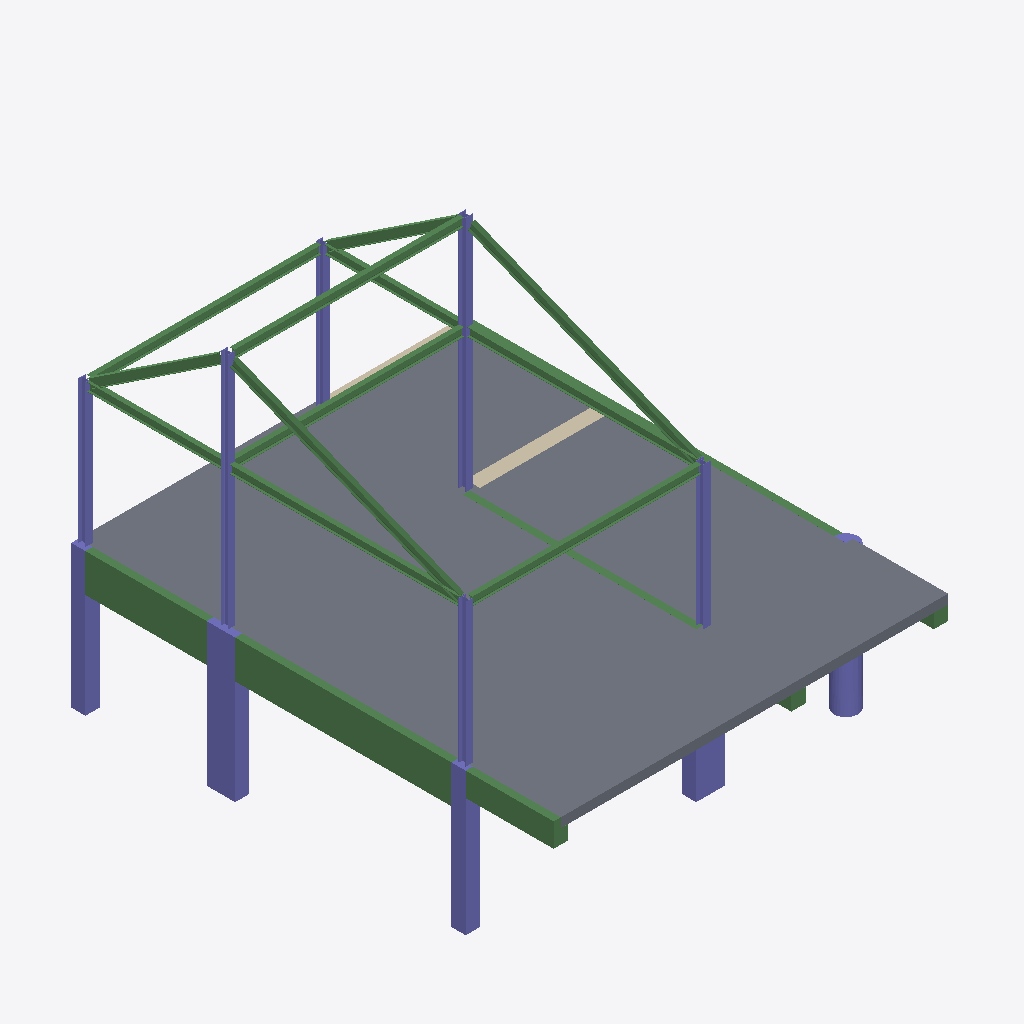
Isometric view of an IFC building model (IFC-SPF (STEP), schema IFC4, length unit millimetre), seen from the south-west, elements coloured by IFC class: 20 beams (green), 13 columns (violet), 5 slabs (grey), 2 walls (beige).
Extent 8.4 m × 10.2 m × 8.0 m (x, y, z). Storeys (3): Level 1 at 0.00 m; Level 2 at 3.00 m; Level 3 at 6.00 m. Elements (44): 23 IfcBeam, 13 IfcColumn, 5 IfcSlab, 3 IfcWall.

HEADER;
FILE_DESCRIPTION(('ViewDefinition [ReferenceView_V1.2]','ExchangeRequirement [Structural]'),'2;1');
FILE_NAME('Project Number','2023-02-14T12:34:10',(''),(''),'ODA IFC SDK 22.8','22.1.30.34 - Exporter 22.5.1.0 - Alternate UI 22.5.1.0','');
FILE_SCHEMA(('IFC4'));
ENDSEC;
DATA;
#94=IFCPROJECT('3N60ippW53Rg6SuPv0Q9Vy',#20,'Project Number',$,$,'Project Name','Project Status',(#89),#86);
#111=IFCSITE('3N60ippW53Rg6SuPv0Q9V_',#20,'Default',$,$,#110,$,$,.ELEMENT.,$,$,$,$,$);
#97=IFCBUILDING('3N60ippW53Rg6SuPv0Q9Vz',#20,'',$,$,#16,$,'',.ELEMENT.,$,$,$);
#100=IFCBUILDINGSTOREY('3N60ippW53Rg6SuPw$bsbV',#20,'Level 1',$,'Level:8mm Head',#99,$,'Level 1',.ELEMENT.,3.493165E-10);
#104=IFCBUILDINGSTOREY('3N60ippW53Rg6SuPw$bsBl',#20,'Level 2',$,'Level:8mm Head',#103,$,'Level 2',.ELEMENT.,2999.9999999996585);
#108=IFCBUILDINGSTOREY('3N60ippW53Rg6SuPw$aZHU',#20,'Level 3',$,'Level:8mm Head',#107,$,'Level 3',.ELEMENT.,5999.999999999659);
#1131=IFCSLAB('2iLvaTS_j0BAlcdZq$$A01',#20,'Floor:Generic 200mm:352553',$,'Floor:Generic 200mm',#1115,#1130,'352553',.FLOOR.);
#1804=IFCSLAB('0$Y9MYm5f1d9pWcLD3cDdU',#20,'Floor:Generic 200mm:359903',$,'Floor:Generic 200mm',#1791,#1803,'359903',.FLOOR.);
#1852=IFCSLAB('09vorLV1DBW9WyCoi9ZoZG',#20,'Floor:Generic 200mm:360441',$,'Floor:Generic 200mm',#1839,#1851,'360441',.FLOOR.);
#1828=IFCSLAB('09vorLV1DBW9WyCoi9ZoY5',#20,'Floor:Generic 200mm:360364',$,'Floor:Generic 200mm',#1815,#1827,'360364',.FLOOR.);
#1780=IFCSLAB('0$Y9MYm5f1d9pWcLD3cDbo',#20,'Floor:Generic 200mm:359795',$,'Floor:Generic 200mm',#1767,#1779,'359795',.FLOOR.);
#803=IFCBEAM('2iLvaTS_j0BAlcdZq$$9xb',#20,'Concrete-Rectangular Beam:300 x 800mm:352205',$,'Concrete-Rectangular Beam:300 x 800mm',#802,#799,'352205',.BEAM.);
#227=IFCCOLUMN('2iLvaTS_j0BAlcdZq$$9h3',#20,'Concrete-Rectangular-Column:300 x 600mm:351211',$,'Concrete-Rectangular-Column:300 x 600mm',#226,#224,'351211',.COLUMN.);
#765=IFCBEAM('2iLvaTS_j0BAlcdZq$$9wR',#20,'Concrete-Rectangular Beam:300 x 800mm:352179',$,'Concrete-Rectangular Beam:300 x 800mm',#764,#761,'352179',.BEAM.);
#163=IFCCOLUMN('2iLvaTS_j0BAlcdZq$$9gE',#20,'Square:300 x 300mm:351142',$,'Square:300 x 300mm',#162,#160,'351142',.COLUMN.);
#287=IFCCOLUMN('2iLvaTS_j0BAlcdZq$$9mq',#20,'Square:300 x 300mm:351516',$,'Square:300 x 300mm',#286,#284,'351516',.COLUMN.);
#1514=IFCBEAM('13qPeh9nr5ieTg407XRptb',#20,'UB-Universal Beams:UB178x102x19:358943',$,'UB-Universal Beams:UB178x102x19',#1513,#1508,'358943',.BEAM.);
#1555=IFCBEAM('13qPeh9nr5ieTg407XRpqP',#20,'UB-Universal Beams:UB178x102x19:359139',$,'UB-Universal Beams:UB178x102x19',#1554,#1549,'359139',.BEAM.);
#1573=IFCBEAM('13qPeh9nr5ieTg407XRppe',#20,'UB-Universal Beams:UB178x102x19:359186',$,'UB-Universal Beams:UB178x102x19',#1572,#1569,'359186',.BEAM.);
#1315=IFCBEAM('1EtRbWNYf4fxFr0wkMV0KK',#20,'UB-Universal Beams:UB178x102x19:356220',$,'UB-Universal Beams:UB178x102x19',#1314,#1311,'356220',.BEAM.);
#1609=IFCBEAM('13qPeh9nr5ieTg407XRpoV',#20,'Concrete-Rectangular Beam:300 x 500mm:359269',$,'Concrete-Rectangular Beam:300 x 500mm',#1608,#1605,'359269',.BEAM.);
#1387=IFCBEAM('1EtRbWNYf4fxFr0wkMV0Mp',#20,'UB-Universal Beams:UB178x102x19:356315',$,'UB-Universal Beams:UB178x102x19',#1386,#1383,'356315',.BEAM.);
#1421=IFCBEAM('1EtRbWNYf4fxFr0wkMV1fA',#20,'UB-Universal Beams:UB178x102x19:356386',$,'UB-Universal Beams:UB178x102x19',#1420,#1417,'356386',.BEAM.);
#1334=IFCBEAM('1EtRbWNYf4fxFr0wkMV0Ns',#20,'UB-Universal Beams:UB178x102x19:356254',$,'UB-Universal Beams:UB178x102x19',#1333,#1330,'356254',.BEAM.);
#1438=IFCBEAM('1EtRbWNYf4fxFr0wkMV1eE',#20,'UB-Universal Beams:UB178x102x19:356454',$,'UB-Universal Beams:UB178x102x19',#1437,#1434,'356454',.BEAM.);
#1167=IFCCOLUMN('1EtRbWNYf4fxFr0wkMV0r$',#20,'UC-Universal Columns-Column:UC152x152x23:354071',$,'UC-Universal Columns-Column:UC152x152x23',#1166,#1163,'354071',.COLUMN.);
#1274=IFCCOLUMN('1EtRbWNYf4fxFr0wkMV03a',#20,'UC-Universal Columns-Column:UC152x152x23:354956',$,'UC-Universal Columns-Column:UC152x152x23',#1273,#1270,'354956',.COLUMN.);
#1211=IFCCOLUMN('1EtRbWNYf4fxFr0wkMV0F0',#20,'UC-Universal Columns-Column:UC152x152x23:354728',$,'UC-Universal Columns-Column:UC152x152x23',#1210,#1207,'354728',.COLUMN.);
#1253=IFCCOLUMN('1EtRbWNYf4fxFr0wkMV01M',#20,'UC-Universal Columns-Column:UC152x152x23:354878',$,'UC-Universal Columns-Column:UC152x152x23',#1252,#1249,'354878',.COLUMN.);
#1190=IFCCOLUMN('1EtRbWNYf4fxFr0wkMV09r',#20,'UC-Universal Columns-Column:UC152x152x23:354333',$,'UC-Universal Columns-Column:UC152x152x23',#1189,#1186,'354333',.COLUMN.);
#465=IFCCOLUMN('2iLvaTS_j0BAlcdZq$$9_w',#20,'Concrete-Rectangular-Column:300 x 600mm:351890',$,'Concrete-Rectangular-Column:300 x 600mm',#464,#462,'351890',.COLUMN.);
#421=IFCWALL('2iLvaTS_j0BAlcdZq$$9z$',#20,'Basic Wall:Generic - 300mm:351831',$,'Basic Wall:Generic - 300mm',#409,#420,'351831',.NOTDEFINED.);
#1404=IFCBEAM('1EtRbWNYf4fxFr0wkMV1fl',#20,'UB-Universal Beams:UB178x102x19:356359',$,'UB-Universal Beams:UB178x102x19',#1403,#1400,'356359',.BEAM.);
#1232=IFCCOLUMN('1EtRbWNYf4fxFr0wkMV0EG',#20,'UC-Universal Columns-Column:UC152x152x23:354808',$,'UC-Universal Columns-Column:UC152x152x23',#1231,#1228,'354808',.COLUMN.);
#724=IFCCOLUMN('2iLvaTS_j0BAlcdZq$$9$N',#20,'Round:500mm:351999',$,'Round:500mm',#723,#720,'351999',.COLUMN.);
#1104=IFCBEAM('2iLvaTS_j0BAlcdZq$$A0u',#20,'Concrete-Rectangular Beam:300 x 800mm:352528',$,'Concrete-Rectangular Beam:300 x 800mm',#1103,#1100,'352528',.BEAM.);
#1475=IFCBEAM('13qPeh9nr5ieTg407XRpuI',#20,'UB-Universal Beams:UB178x102x19:358888',$,'UB-Universal Beams:UB178x102x19',#1474,#1469,'358888',.BEAM.);
#1369=IFCBEAM('1EtRbWNYf4fxFr0wkMV0NM',#20,'UB-Universal Beams:UB178x102x19:356286',$,'UB-Universal Beams:UB178x102x19',#1368,#1365,'356286',.BEAM.);
#1729=IFCCOLUMN('0$Y9MYm5f1d9pWcLD3cDYe',#20,'UC-Universal Columns-Column:UC152x152x23:359593',$,'UC-Universal Columns-Column:UC152x152x23',#1728,#1725,'359593',.COLUMN.);
#1535=IFCBEAM('13qPeh9nr5ieTg407XRpqR',#20,'UB-Universal Beams:UB178x102x19:359137',$,'UB-Universal Beams:UB178x102x19',#1534,#1529,'359137',.BEAM.);
#1751=IFCCOLUMN('0$Y9MYm5f1d9pWcLD3cDal',#20,'UC-Universal Columns-Column:UC152x152x23:359726',$,'UC-Universal Columns-Column:UC152x152x23',#1750,#1747,'359726',.COLUMN.);
#939=IFCBEAM('2iLvaTS_j0BAlcdZq$$A5i',#20,'Concrete-Rectangular Beam:300 x 800mm:352324',$,'Concrete-Rectangular Beam:300 x 800mm',#938,#935,'352324',.BEAM.);
#1001=IFCBEAM('2iLvaTS_j0BAlcdZq$$A6e',#20,'Concrete-Rectangular Beam:300 x 500mm:352384',$,'Concrete-Rectangular Beam:300 x 500mm',#1000,#997,'352384',.BEAM.);
#388=IFCWALL('2iLvaTS_j0BAlcdZq$$9yd',#20,'Basic Wall:Generic - 300mm:351759',$,'Basic Wall:Generic - 300mm',#376,#387,'351759',.NOTDEFINED.);
#1646=IFCBEAM('13qPeh9nr5ieTg407XRpnx',#20,'Concrete-Rectangular Beam:300 x 500mm:359297',$,'Concrete-Rectangular Beam:300 x 500mm',#1645,#1642,'359297',.BEAM.);
#1700=IFCBEAM('13qPeh9nr5ieTg407XRpnQ',#20,'Concrete-Rectangular Beam:300 x 500mm:359328',$,'Concrete-Rectangular Beam:300 x 500mm',#1699,#1696,'359328',.BEAM.);
ENDSEC;